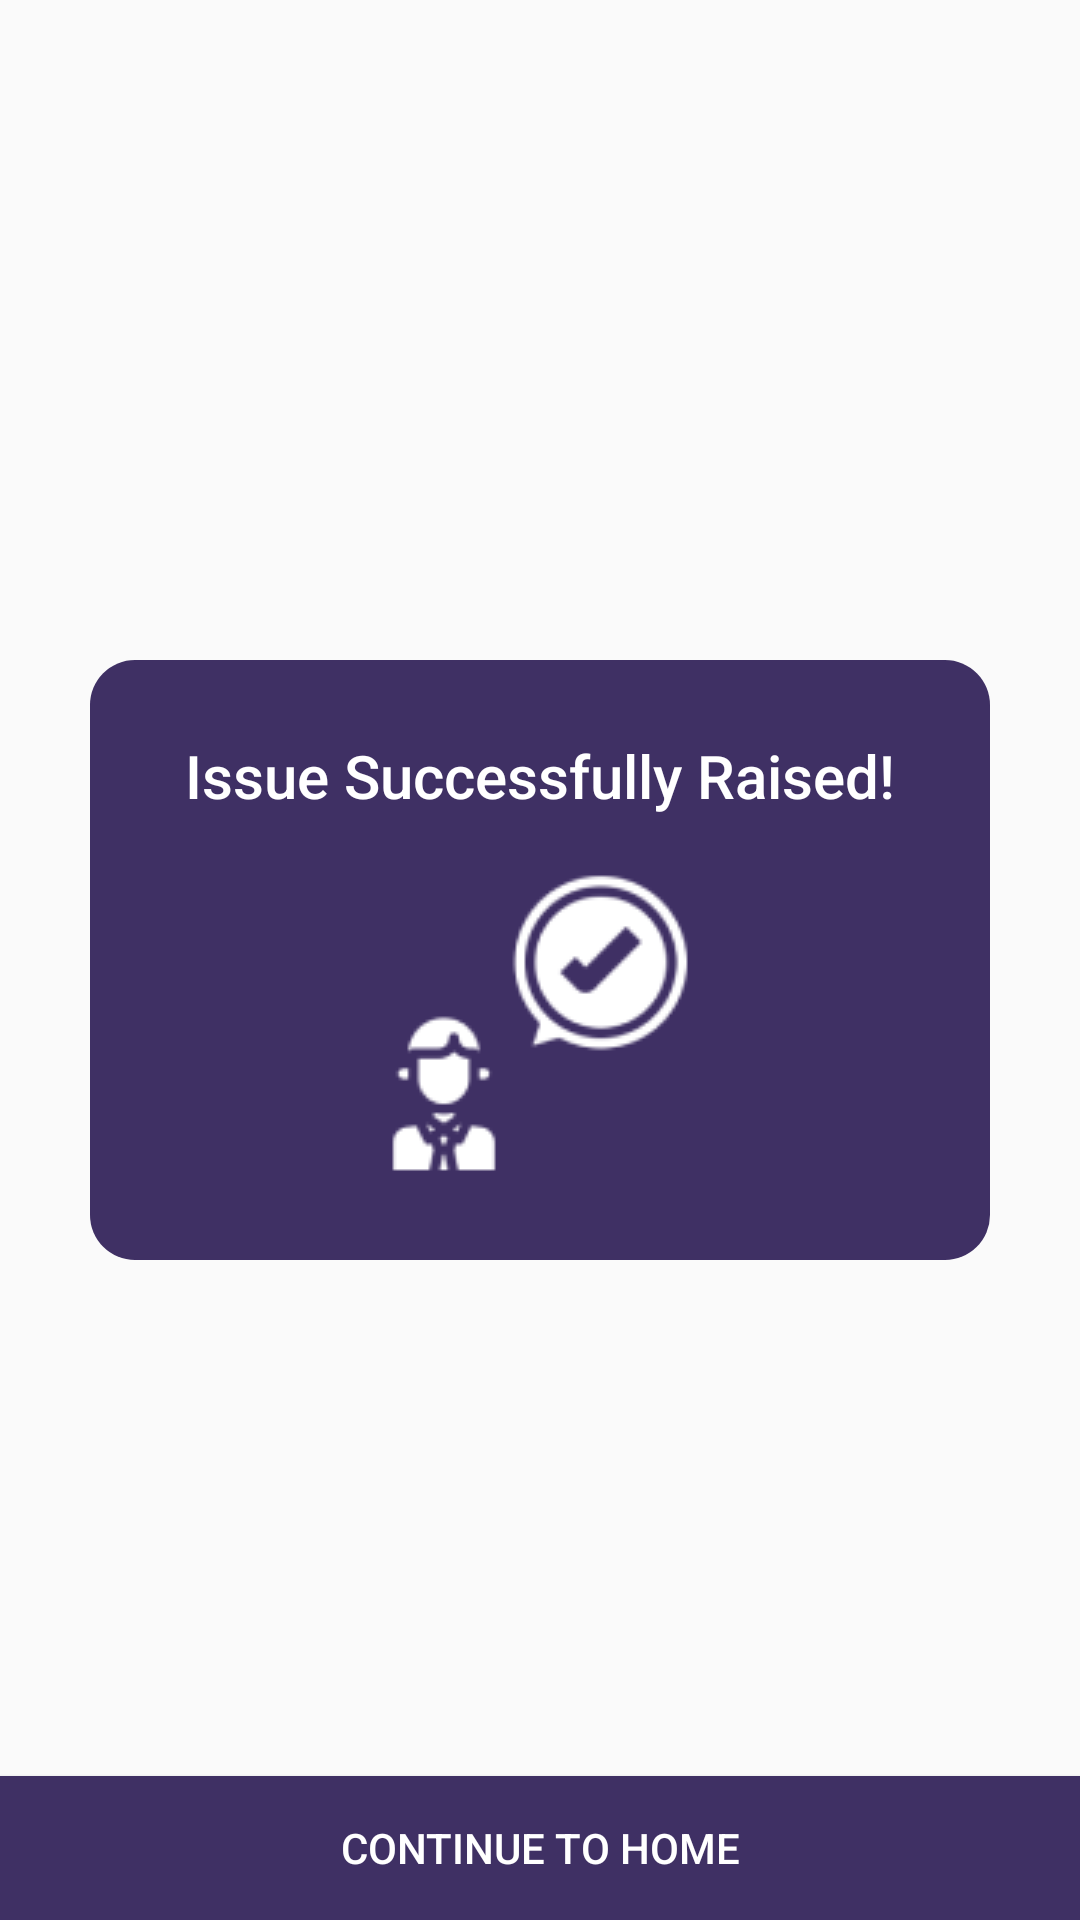

Reconstruct the res/layout file that produces this screen, plus the resources it refers to.
<!-- AndroidManifest.xml: application theme Theme.Application -->
<!-- res/layout/activity_issue_successful.xml -->
<?xml version="1.0" encoding="utf-8"?>
<androidx.constraintlayout.widget.ConstraintLayout xmlns:android="http://schemas.android.com/apk/res/android"
    xmlns:app="http://schemas.android.com/apk/res-auto"
    xmlns:tools="http://schemas.android.com/tools"
    android:layout_width="match_parent"
    android:layout_height="match_parent"
    tools:context=".sup_success">

    <LinearLayout
        android:layout_width="300dp"
        android:layout_height="200dp"
        android:background="@drawable/button_design"
        android:gravity="center"
        android:orientation="vertical"
        app:layout_constraintBottom_toBottomOf="parent"
        app:layout_constraintEnd_toEndOf="parent"
        app:layout_constraintStart_toStartOf="parent"
        app:layout_constraintTop_toTopOf="parent">

        <TextView
            android:id="@+id/textView6"
            android:layout_width="wrap_content"
            android:layout_height="wrap_content"
            android:fontFamily="sans-serif-medium"
            android:text="Issue Successfully Raised!"
            android:textColor="@color/white"
            android:textSize="20sp"
            android:textStyle="normal" />

        <ImageView
            android:id="@+id/imageView7"
            android:layout_width="wrap_content"
            android:layout_height="wrap_content"
            android:layout_marginTop="15dp"
            app:srcCompat="@drawable/success" />

    </LinearLayout>

    <Button
        android:id="@+id/button8"
        android:layout_width="0dp"
        android:layout_height="wrap_content"
        android:background="@color/theme"
        android:text="Continue to Home"
        android:textColor="@color/white"
        app:layout_constraintBottom_toBottomOf="parent"
        app:layout_constraintEnd_toEndOf="parent"
        app:layout_constraintStart_toStartOf="parent" />

</androidx.constraintlayout.widget.ConstraintLayout>
<!-- resources referenced by this layout -->
<resources>
  <color name="theme">#3F3064</color>
  <color name="white">#FFFFFFFF</color>
  <!-- drawable button_design (drawable) -->
  <shape xmlns:android="http://schemas.android.com/apk/res/android"
      android:shape="rectangle">
      <solid android:color="@color/theme" /> 
      <size
          android:width="120dp"
          android:height="90dp" />
      <corners android:radius="15dp" />
  </shape>
  <!-- drawable success: png bitmap (drawable, 3628 bytes) -->
  <style name="Theme.Application" parent="Base.Theme.Application">
              <item name="android:statusBarColor">@color/theme</item>
      </style>
  <style name="Base.Theme.Application" parent="Theme.AppCompat.Light.NoActionBar">
          
  
          
      </style>
</resources>
